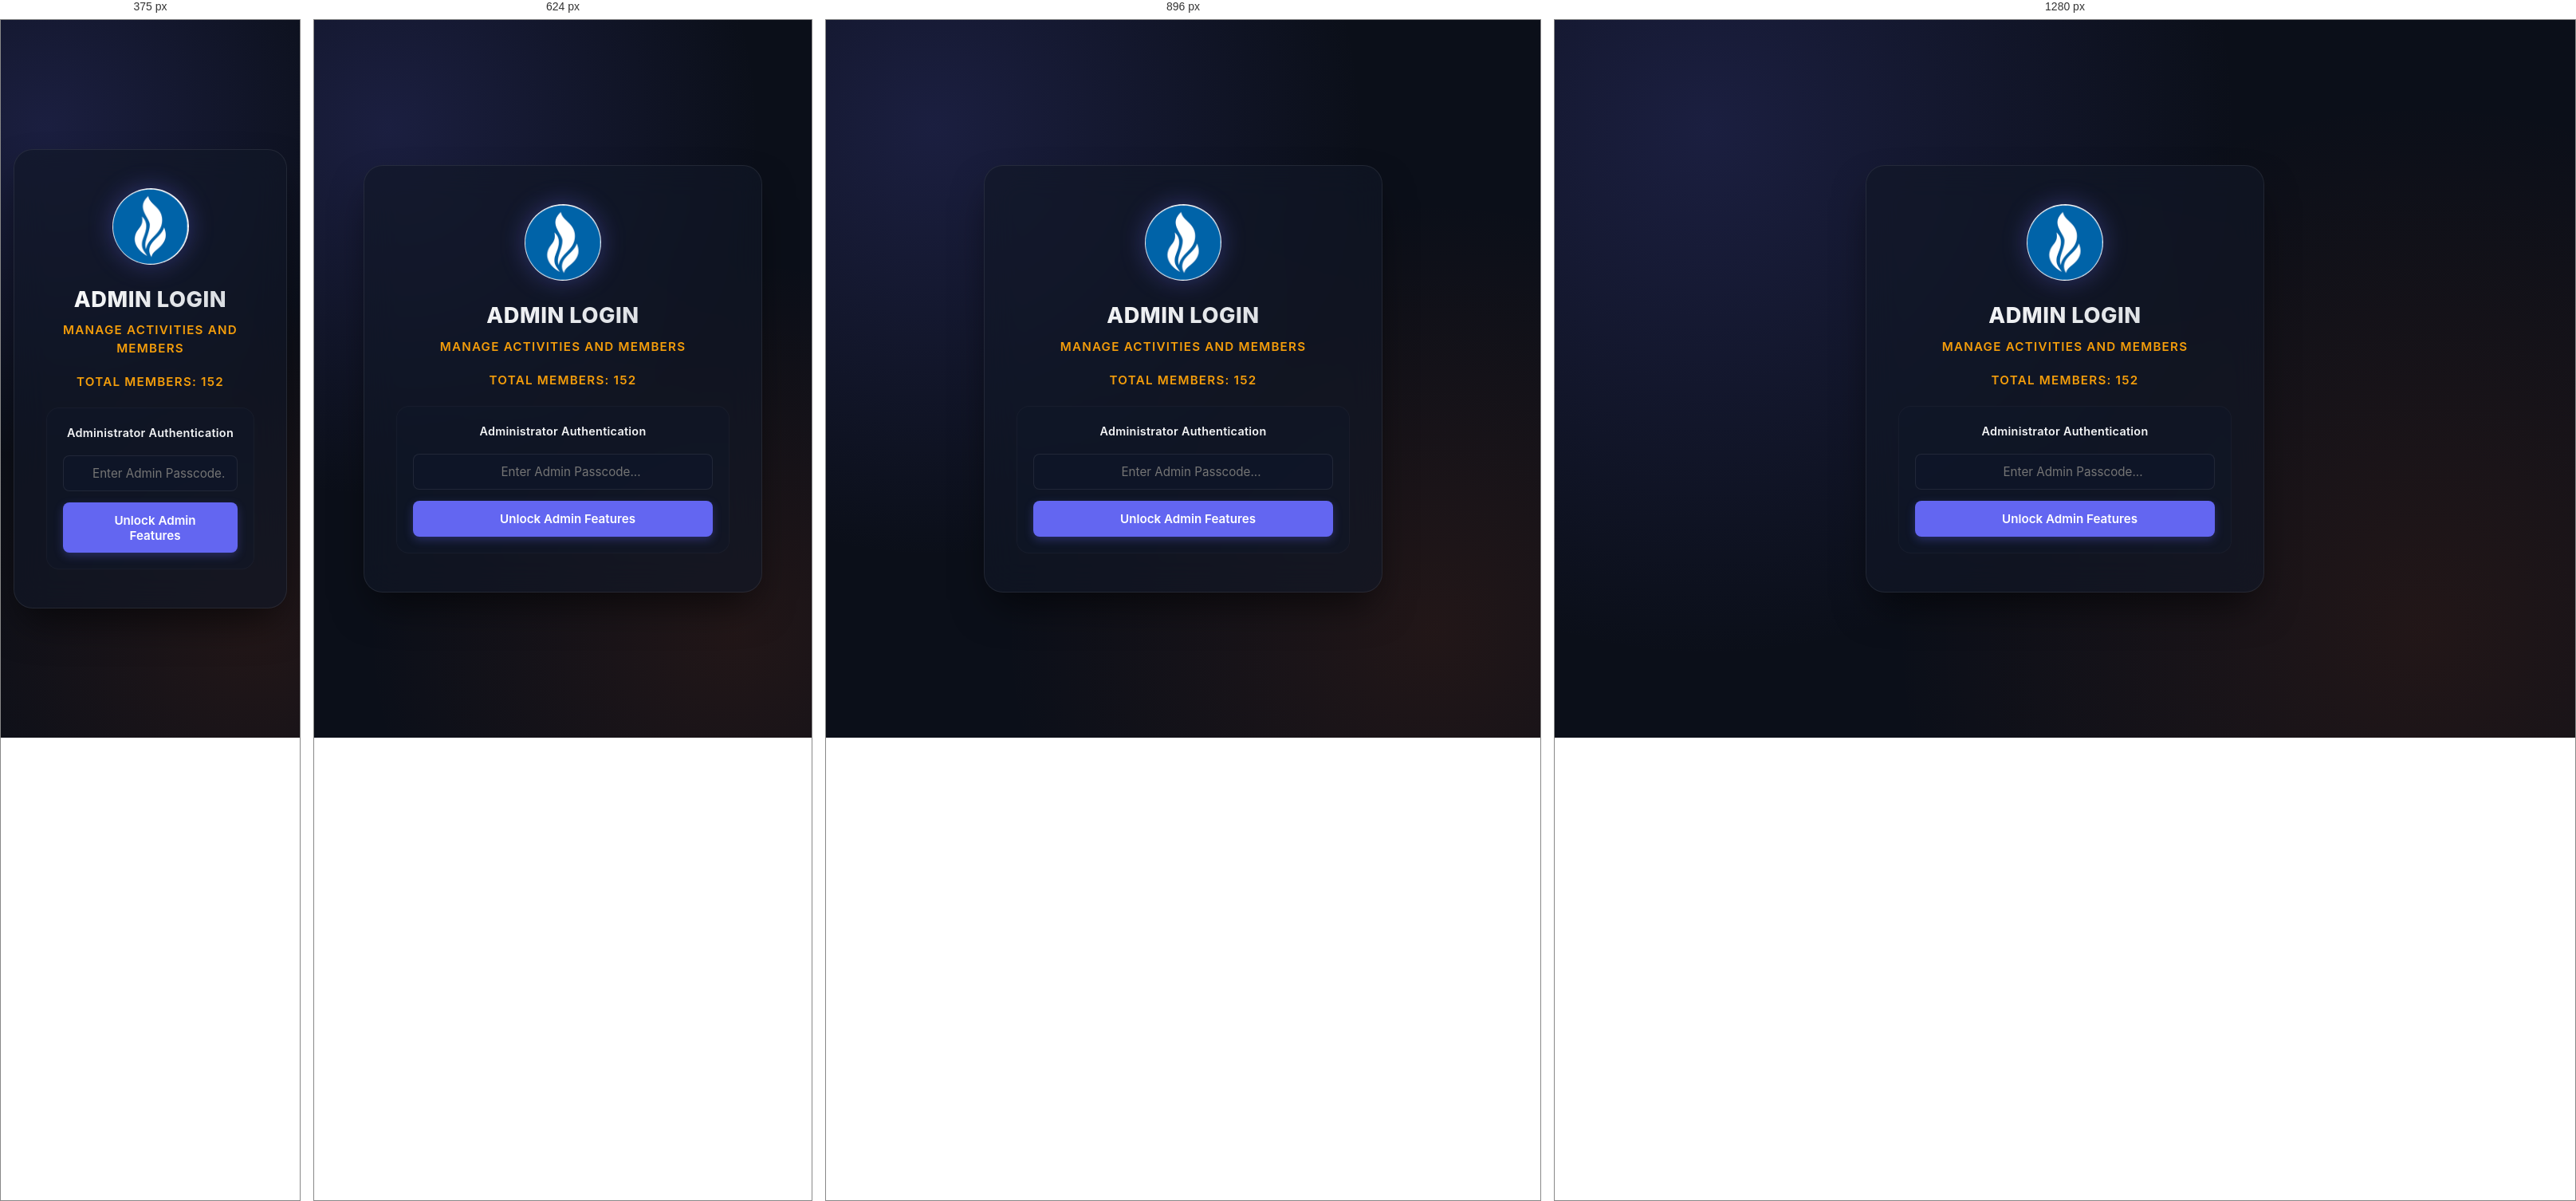
Rendered at 375 px, 624 px, 896 px and 1280 px, left to right.

<!-- file: admin.html -->
<!DOCTYPE html>
<html lang="en">
<head>
  <meta charset="UTF-8">
  <meta name="viewport" content="width=device-width, initial-scale=1.0, maximum-scale=1.0, user-scalable=no">
  <meta name="mobile-web-app-capable" content="yes">
  <meta name="apple-mobile-web-app-capable" content="yes">
  <meta name="apple-mobile-web-app-status-bar-style" content="black-translucent">
  <meta name="theme-color" content="#0b0f19">
  <title>Admin Access - MFC YOUTH TARLAC DATA</title>
  <link rel="preconnect" href="https://fonts.googleapis.com">
  <link rel="preconnect" href="https://fonts.gstatic.com" crossorigin>
  <link href="https://fonts.googleapis.com/css2?family=Outfit:wght@300;400;500;600;700&display=swap" rel="stylesheet">
  <script src="https://unpkg.com/lucide@latest"></script>
  <link rel="stylesheet" href="style.css">
</head>
<body>
  <div class="welcome-container">
    <div class="welcome-card">
      <div class="welcome-logo-area">
        <img src="logo.png" alt="MFC Youth Logo" class="welcome-logo">
      </div>
      <h1 class="welcome-title">Admin Login</h1>
      <p class="welcome-subtitle">Manage activities and members</p>
<p id="member-count" class="welcome-subtitle">Total members: 152</p>
      <form id="admin-login-form" class="welcome-admin-form">
        <h3>Administrator Authentication</h3>
        <div class="welcome-input-group">
          <i data-lucide="key-round" class="input-icon"></i>
          <input type="password" id="admin-passcode" placeholder="Enter Admin Passcode..." required autocomplete="current-password">
        </div>
        <p id="admin-auth-error" class="error-msg hidden"></p>
        <button type="submit" class="btn btn-primary btn-lg welcome-submit-btn">
          <i data-lucide="unlock"></i> Unlock Admin Features
        </button>
      </form>
    </div>
  </div>
  <script>
    // Simple client‑side auth – mirrors logic from main app
    const PASSCODE = 'mfcyouthtarlac';
    document.getElementById('admin-login-form').addEventListener('submit', e => {
      e.preventDefault();
      const entered = document.getElementById('admin-passcode').value.trim();
      const errEl = document.getElementById('admin-auth-error');
      if (entered === PASSCODE) {
        // Store flag and redirect to main app with admin mode
        localStorage.setItem('isAdmin', 'true');
        window.location.href = 'index.html';
      } else {
        errEl.textContent = 'Incorrect passcode.';
        errEl.classList.remove('hidden');
      }
    });
    lucide.createIcons();
  </script>
</body>
</html>


/* @media block from style.css */
@media (max-width: 1024px) {
  .app-container {
    padding: 1.5rem 1rem;
  }
}

/* @media block from style.css */
@media (max-width: 768px) {
  .app-header {
    flex-direction: column;
    align-items: flex-start;
    gap: 1rem;
  }
  
  .header-actions {
    width: 100%;
  }
  
  .header-actions .btn {
    width: 100%;
  }
  
  .profile-dropdown-menu {
    left: 0;
    right: auto;
  }

  .controls-panel {
    flex-direction: column;
    align-items: stretch;
  }

  .filters-group {
    flex-direction: column;
    align-items: stretch;
  }

  .search-box {
    max-width: none;
    min-width: unset;
  }

  .select-wrapper {
    min-width: unset;
    width: 100%;
  }

  .database-actions {
    justify-content: flex-start;
  }

  .database-actions .btn {
    flex-grow: 1;
  }

  .form-row.two-cols,
  .form-row.three-cols {
    grid-template-columns: 1fr;
  }
  /* Ensure form rows stack on very small screens */
  @media (max-width: 480px) {
    .form-row {
      grid-template-columns: 1fr !important;
    }
    .welcome-card {
      padding: 2rem 1.5rem;
      max-width: 90%;
    }
    .dashboard-stats {
      grid-template-columns: 1fr !important;
    }
    .stat-card {
      padding: 1rem;
    }
    .btn {
      min-height: 44px;
      font-size: 1rem;
      padding: 0.75rem 1rem;
    }
    .app-header {
      padding: 0.75rem 1rem;
    }
    .app-container {
      padding: 1rem;
    }
  }
}

/* @media block from style.css */
@media (max-width: 480px) {
    .welcome-container {
      padding: 1rem;
    }
  }

/* @media block from style.css */
@media (max-width: 768px) {
  .chatbot-window {
    width: calc(100vw - 2rem);
    bottom: 5rem;
    right: 1rem;
    position: fixed;
    z-index: 10000;
  }
  
  .btn-chatbot-trigger {
    bottom: 5rem;
    right: 1rem;
  }
}